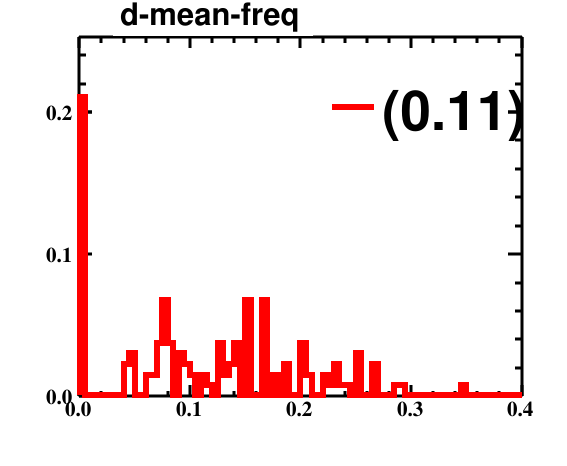

The data file committed next to this chart (first rows):
bin_low_edge, contents, binerror, xtitle, binlabel
-0.005, 0.0, 0.0, , 
0.0, 0.2105, 0.4588, , 
0.005, 0.0, 0.0, , 
0.01, 0.0, 0.0, , 
0.015, 0.0, 0.0, , 
0.02, 0.0, 0.0, , 
0.025, 0.0, 0.0, , 
0.03, 0.0, 0.0, , 
0.035, 0.0, 0.0, , 
0.04, 0.02256, 0.1502, , 
0.045, 0.03008, 0.1734, , 
0.05, 0.0, 0.0, , 
0.055, 0.0, 0.0, , 
0.06, 0.01504, 0.1226, , 
0.065, 0.01504, 0.1226, , 
0.07, 0.03759, 0.1939, , 
0.075, 0.06767, 0.2601, , 
0.08, 0.03759, 0.1939, , 
0.085, 0.0, 0.0, , 
0.09, 0.03008, 0.1734, , 
0.095, 0.02256, 0.1502, , 
0.1, 0.01504, 0.1226, , 
0.105, 0.0, 0.0, , 
0.11, 0.01504, 0.1226, , 
0.115, 0.007519, 0.08671, , 
0.12, 0.0, 0.0, , 
0.125, 0.03759, 0.1939, , 
0.13, 0.01504, 0.1226, , 
0.135, 0.02256, 0.1502, , 
0.14, 0.03759, 0.1939, , 
0.145, 0.0, 0.0, , 
0.15, 0.06767, 0.2601, , 
0.155, 0.0, 0.0, , 
0.16, 0.0, 0.0, , 
0.165, 0.06767, 0.2601, , 
0.17, 0.0, 0.0, , 
0.175, 0.01504, 0.1226, , 
0.18, 0.0, 0.0, , 
0.185, 0.02256, 0.1502, , 
0.19, 0.0, 0.0, , 
0.195, 0.0, 0.0, , 
0.2, 0.03759, 0.1939, , 
0.205, 0.01504, 0.1226, , 
0.21, 0.0, 0.0, , 
0.215, 0.0, 0.0, , 
0.22, 0.01504, 0.1226, , 
0.225, 0.007519, 0.08671, , 
0.23, 0.02256, 0.1502, , 
0.235, 0.007519, 0.08671, , 
0.24, 0.007519, 0.08671, , 
0.245, 0.0, 0.0, , 
0.25, 0.03008, 0.1734, , 
0.255, 0.0, 0.0, , 
0.26, 0.0, 0.0, , 
0.265, 0.02256, 0.1502, , 
0.27, 0.0, 0.0, , 
0.275, 0.0, 0.0, , 
0.28, 0.0, 0.0, , 
0.285, 0.007519, 0.08671, , 
0.29, 0.007519, 0.08671, , 
... 42 more rows
